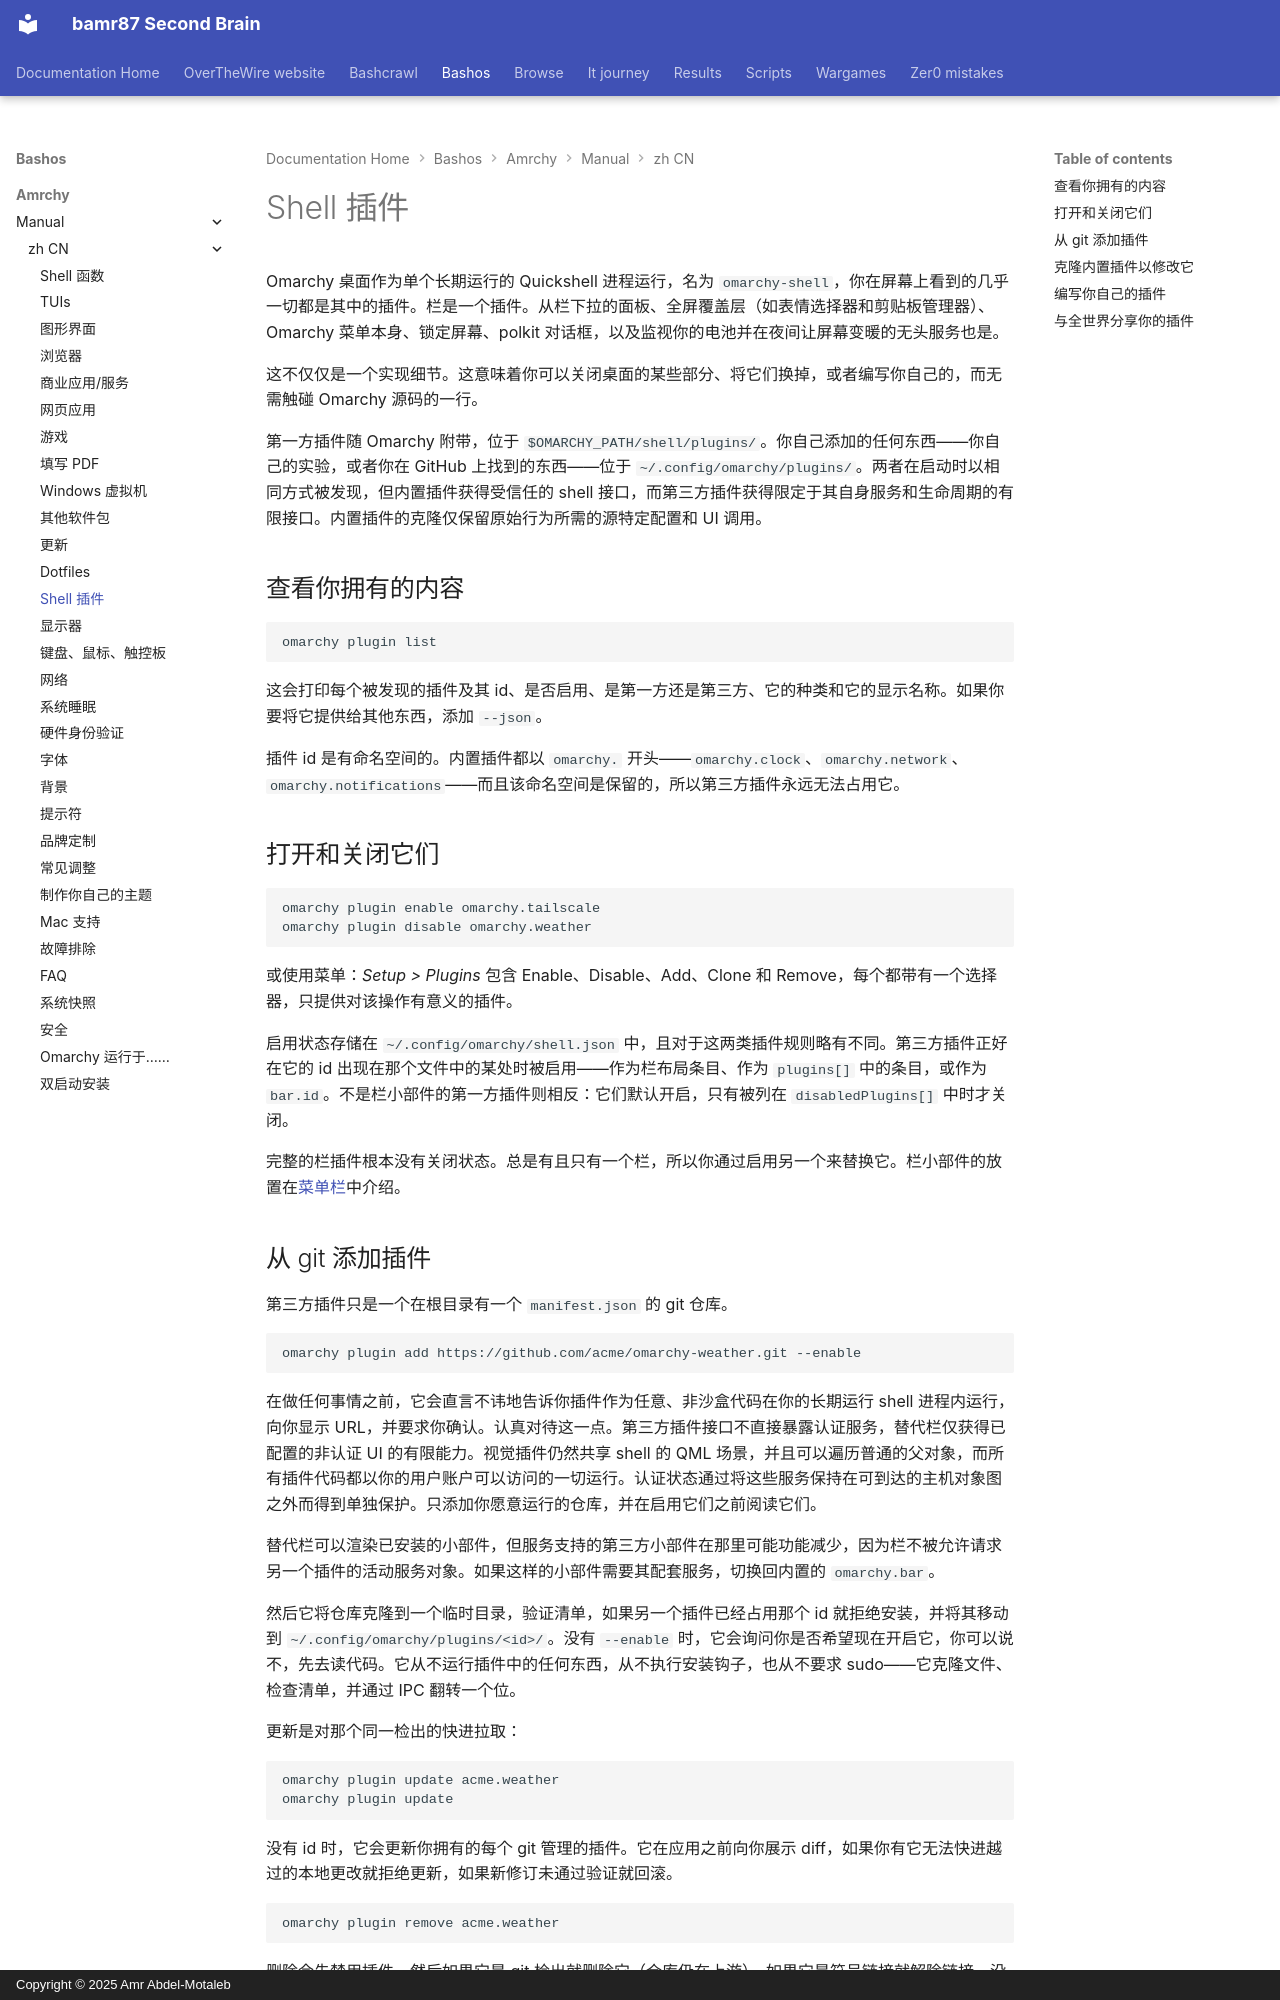

repository: bamr87/README · page: bashos/amrchy/manual/zh-CN/32-shell-plugins/index.html · generator: mkdocs · copyright: Copyright © 2025 Amr Abdel-Motaleb

---
source_file: amrchy/manual/zh-CN/32-shell-plugins.md
source_repo: bamr87/bashos
source_url: https://github.com/bamr87/bashos/blob/main/amrchy/manual/zh-CN/32-shell-plugins.md
title: Shell 插件
---
# Shell 插件

Omarchy 桌面作为单个长期运行的 Quickshell 进程运行，名为 `omarchy-shell`，你在屏幕上看到的几乎一切都是其中的插件。栏是一个插件。从栏下拉的面板、全屏覆盖层（如表情选择器和剪贴板管理器）、Omarchy 菜单本身、锁定屏幕、polkit 对话框，以及监视你的电池并在夜间让屏幕变暖的无头服务也是。

这不仅仅是一个实现细节。这意味着你可以关闭桌面的某些部分、将它们换掉，或者编写你自己的，而无需触碰 Omarchy 源码的一行。

第一方插件随 Omarchy 附带，位于 `$OMARCHY_PATH/shell/plugins/`。你自己添加的任何东西——你自己的实验，或者你在 GitHub 上找到的东西——位于 `~/.config/omarchy/plugins/`。两者在启动时以相同方式被发现，但内置插件获得受信任的 shell 接口，而第三方插件获得限定于其自身服务和生命周期的有限接口。内置插件的克隆仅保留原始行为所需的源特定配置和 UI 调用。

## 查看你拥有的内容

```
omarchy plugin list
```

这会打印每个被发现的插件及其 id、是否启用、是第一方还是第三方、它的种类和它的显示名称。如果你要将它提供给其他东西，添加 `--json`。

插件 id 是有命名空间的。内置插件都以 `omarchy.` 开头——`omarchy.clock`、`omarchy.network`、`omarchy.notifications`——而且该命名空间是保留的，所以第三方插件永远无法占用它。

## 打开和关闭它们

```
omarchy plugin enable omarchy.tailscale
omarchy plugin disable omarchy.weather
```

或使用菜单：_Setup > Plugins_ 包含 Enable、Disable、Add、Clone 和 Remove，每个都带有一个选择器，只提供对该操作有意义的插件。

启用状态存储在 `~/.config/omarchy/shell.json` 中，且对于这两类插件规则略有不同。第三方插件正好在它的 id 出现在那个文件中的某处时被启用——作为栏布局条目、作为 `plugins[]` 中的条目，或作为 `bar.id`。不是栏小部件的第一方插件则相反：它们默认开启，只有被列在 `disabledPlugins[]` 中时才关闭。

完整的栏插件根本没有关闭状态。总是有且只有一个栏，所以你通过启用另一个来替换它。栏小部件的放置在[菜单栏](05-the-top-bar.md)中介绍。
